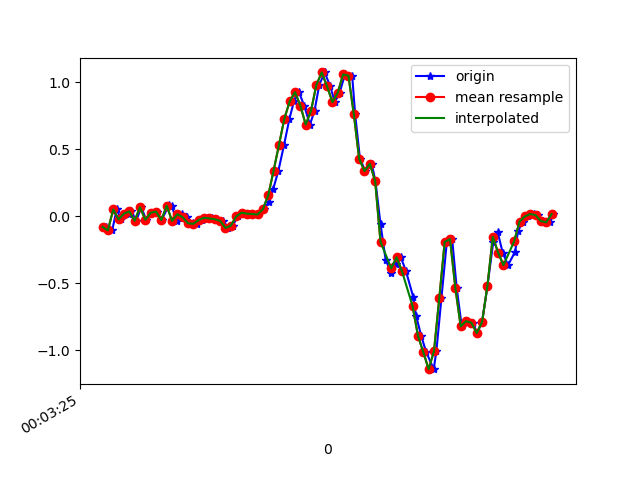

The data file committed next to this chart (first rows):
1617667405612, 363042309656902, -0.07994256, 0.110644355, 0.02330987
1617667405636, 363042328673238, -0.1056, 0.1766, -0.03533
1617667405653, 363042347714374, 0.05078, 0.14, 0.03797
1617667405669, 363042366755510, -0.02374, -0.1032, 0.01109
1617667405698, 363042385796646, 0.01902, 0.1681, -0.01212
1617667405708, 363042404796214, 0.03612, -0.3121, 0.03431
1617667405726, 363042423835782, -0.03352, -0.05795, -0.03167
1617667405745, 363042442875350, 0.06789, -0.06528, 0.03064
1617667405763, 363042461890134, -0.02619, -0.05918, 0.00254
1617667405783, 363042480929686, 0.02513, 0.1754, -0.003568
1617667405802, 363042499943222, 0.0349, -0.3023, 0.0563
1617667405821, 363042518956182, -0.02863, -0.06284, -0.01823
1617667405849, 363042537993974, 0.08499, 0.08621, 0.01354
1617667405859, 363042557031734, 0.07277, -0.2742, 0.03675
1617667405878, 363042576069526, -0.03474, 0.03612, -0.02678
1617667405897, 363042595082518, 0.01535, -0.02619, 0.03919
1617667405917, 363042614108726, -0.00786, -0.2681, 0.009871
1617667405937, 363042633145910, -0.05306, 0.2194, -0.01701
1617667405954, 363042652158326, -0.05673, -0.001755, 0.03431
1617667405973, 363042671195478, -0.02741, -0.1215, 0.02087
1617667405999, 363042690232662, -0.01153, 0.01657, 0.006206
1617667406011, 363042709276662, -0.01641, 0.07033, -0.007233
1617667406030, 363042728289334, -0.02252, 0.06422, -0.002346
1617667406050, 363042747326838, -0.03474, 0.05567, 0.006206
1617667406071, 363042766364278, -0.08727, 0.04101, -0.003568
1617667406087, 363042785377014, -0.07017, 0.03978, -0.01334
1617667406106, 363042804571302, -0.001752, 0.04589, -0.02067
1617667406125, 363042823609638, 0.02635, 0.04345, -0.02189
1617667406152, 363042842623206, 0.01902, 0.03368, -0.01945
1617667406163, 363042861661542, 0.01657, 0.008019, -0.0109
1617667406182, 363042880699878, 0.01291, -0.03963, -0.00479
1617667406203, 363042899713510, 0.05323, -0.06528, -0.03411
1617667406224, 363042918752742, 0.107, -0.1007, -0.1062
1617667406239, 363042937791142, 0.2059, -0.2718, -0.1355
1617667406258, 363042956829542, 0.3403, -0.6273, -0.1343
1617667406279, 363042975843110, 0.5309, -1.002, -0.1893
1617667406299, 363042994881510, 0.7252, -1.32, -0.2858
1617667406316, 363043013895334, 0.8559, -1.702, -0.364
1617667406335, 363043032933734, 0.9255, -2.11, -0.3933
1617667406354, 363043051972134, 0.8254, -2.477, -0.4287
1617667406376, 363043071010470, 0.6836, -2.754, -0.5265
1617667406393, 363043090024166, 0.7863, -2.924, -0.6108
1617667406411, 363043109066150, 0.9793, -3.051, -0.656
1617667406431, 363043128079782, 1.072, -3.117, -0.6816
1617667406452, 363043147118310, 0.9683, -3.077, -0.7488
1617667406469, 363043166156774, 0.851, -2.912, -0.8307
1617667406487, 363043185170470, 0.9207, -2.692, -0.8417
1617667406507, 363043204207846, 1.057, -2.442, -0.8124
1617667406534, 363043223246310, 1.048, -2.142, -0.7427
1617667406545, 363043242260070, 0.7618, -1.833, -0.6511
1617667406563, 363043261298534, 0.4295, -1.514, -0.5778
1617667406583, 363043280336998, 0.3367, -1.159, -0.5069
1617667406607, 363043299375334, 0.3916, -0.8203, -0.3689
1617667406621, 363043318389350, 0.2609, -0.5185, -0.2149
1617667406640, 363043337427814, -0.05917, -0.2253, -0.1001
1617667406659, 363043356466406, -0.3231, 0.07644, -0.01456
1617667406680, 363043375479910, -0.4245, 0.366, 0.06851
1617667406697, 363043394518374, -0.3536, 0.6739, 0.176
1617667406716, 363043413556966, -0.306, 0.9646, 0.2896
1617667406735, 363043432570726, -0.4086, 1.226, 0.4411
1617667406762, 363043451609190, -0.5992, 1.496, 0.5706
... 28 more rows
